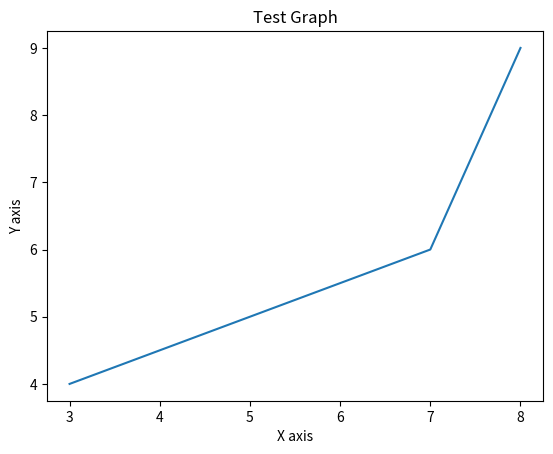

Write Python code to recreate this figure.
import matplotlib.pyplot as plt

x = [3, 7, 8]
y = [4, 6, 9]

plt.plot(x, y)
plt.title('Test Graph')
plt.xlabel('X axis')
plt.ylabel('Y axis')
plt.show()